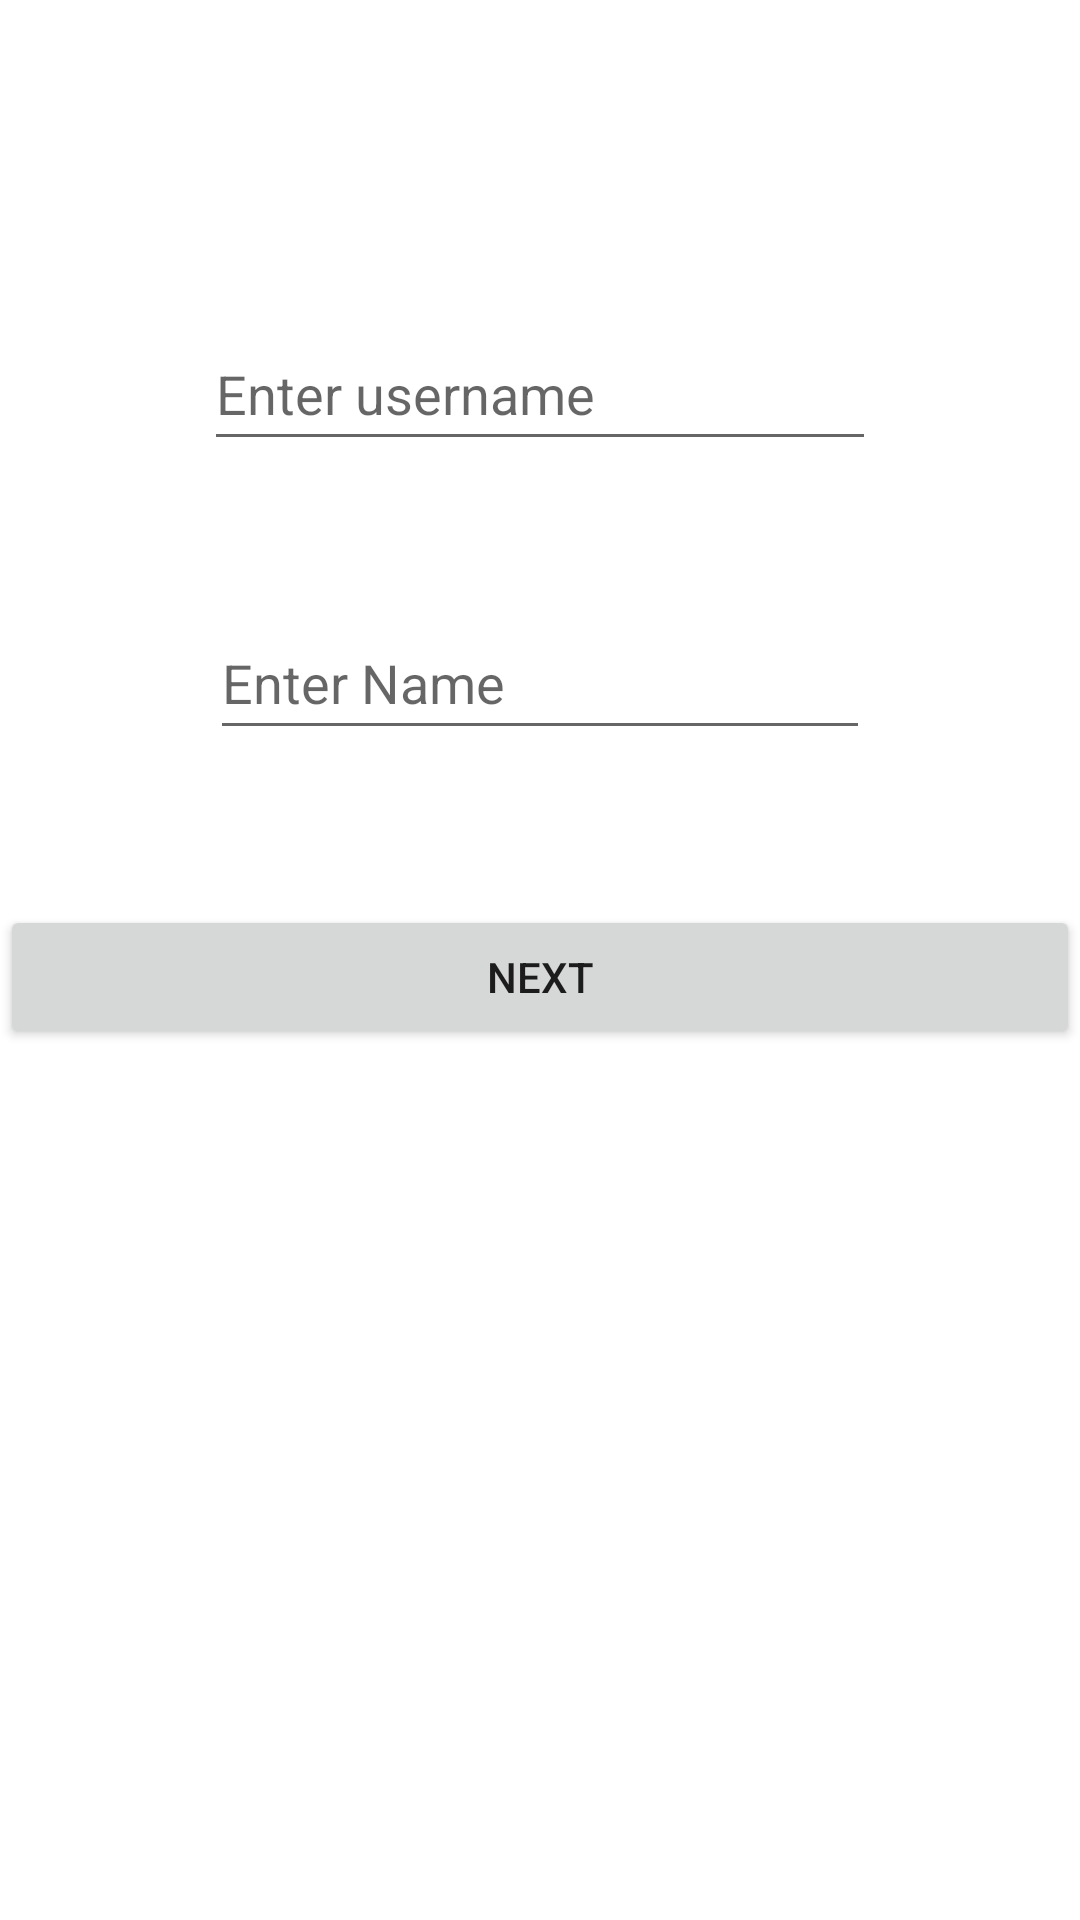

Layout XML and referenced resources for this Android screen:
<!-- AndroidManifest.xml: application theme Theme.FiveIntents -->
<!-- res/layout/activity_main.xml -->
<?xml version="1.0" encoding="utf-8"?>
<androidx.constraintlayout.widget.ConstraintLayout xmlns:android="http://schemas.android.com/apk/res/android"
    xmlns:app="http://schemas.android.com/apk/res-auto"
    xmlns:tools="http://schemas.android.com/tools"
    android:layout_width="match_parent"
    android:layout_height="match_parent"
    android:layout_margin="30dp"
    tools:context=".MainActivity">

    <Button
        android:id="@+id/button"
        android:layout_width="match_parent"
        android:layout_height="48dp"
        android:layout_marginBottom="278dp"
        android:onClick="next"
        android:text="Next"
        app:layout_constraintBottom_toBottomOf="parent"
        app:layout_constraintEnd_toEndOf="parent"
        app:layout_constraintStart_toStartOf="parent"
        app:layout_constraintTop_toBottomOf="@+id/nameText" />

    <EditText
        android:id="@+id/userNameText"
        android:layout_width="match_parent"
        android:layout_height="48dp"
        android:layout_marginStart="68dp"
        android:layout_marginTop="93dp"
        android:layout_marginEnd="68dp"
        android:layout_marginBottom="36dp"
        android:hint="Enter username"
        android:inputType="textPersonName"
        app:layout_constraintBottom_toTopOf="@+id/nameText"
        app:layout_constraintEnd_toEndOf="parent"
        app:layout_constraintStart_toStartOf="parent"
        app:layout_constraintTop_toTopOf="parent" />

    <EditText
        android:id="@+id/nameText"
        android:layout_width="match_parent"
        android:layout_height="48dp"
        android:layout_marginStart="70dp"
        android:layout_marginEnd="70dp"
        android:layout_marginBottom="39dp"
        android:hint="Enter Name"
        android:inputType="textPersonName"
        app:layout_constraintBottom_toTopOf="@+id/button"
        app:layout_constraintEnd_toEndOf="parent"
        app:layout_constraintStart_toStartOf="parent"
        app:layout_constraintTop_toBottomOf="@+id/userNameText" />
</androidx.constraintlayout.widget.ConstraintLayout>
<!-- resources referenced by this layout -->
<resources>
  <style name="Theme.FiveIntents" parent="Theme.MaterialComponents.DayNight.DarkActionBar">
          
          <item name="colorPrimary">@color/purple_500</item>
          <item name="colorPrimaryVariant">@color/purple_700</item>
          <item name="colorOnPrimary">@color/white</item>
          
          <item name="colorSecondary">@color/teal_200</item>
          <item name="colorSecondaryVariant">@color/teal_700</item>
          <item name="colorOnSecondary">@color/black</item>
          
          <item name="android:statusBarColor" tools:targetApi="l">?attr/colorPrimaryVariant</item>
          
      </style>
  <!-- not gathered from this repository: default colours our renderer supplied (Android Studio template values) -->
  <color name="purple_500">#FF6200EE</color>
  <color name="purple_700">#FF3700B3</color>
  <color name="teal_200">#FF03DAC5</color>
  <color name="teal_700">#FF018786</color>
  <color name="black">#FF000000</color>
  <color name="white">#FFFFFFFF</color>
</resources>
